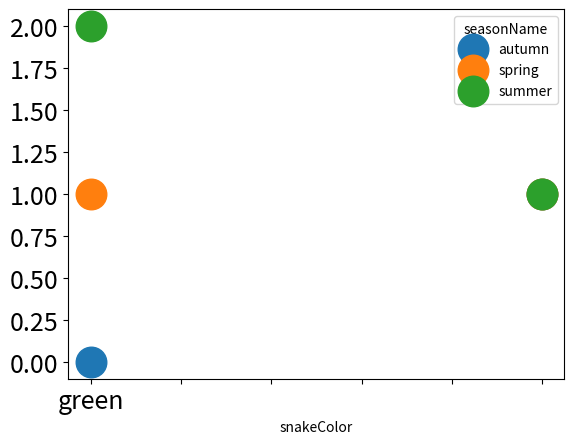

Generate this figure with matplotlib:
import numpy as np
import pandas as pd
import matplotlib.pyplot as plt

# Two way table.
aa = np.array(['red','green', 'green', 'green', 'red', 'red'])
bb = np.array(['spring', 'spring', 'summer', 'summer', 'summer', 'autumn'])
ct = pd.crosstab(aa, bb, rownames=['snakeColor'], colnames=['seasonName'])

print(ct)

ct.plot(style='o', fontsize=18, markersize=22)
plt.show()
